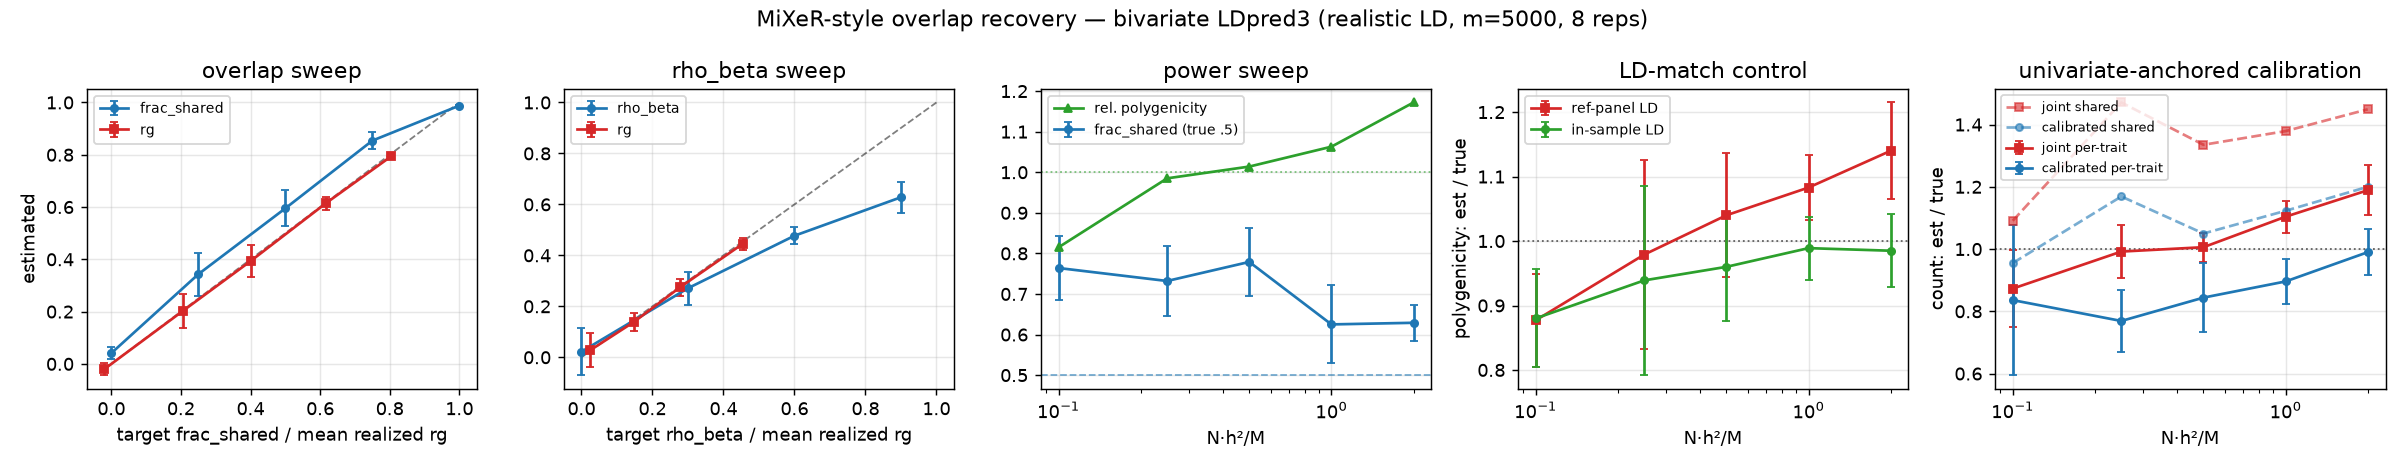

The table this chart was drawn from, first rows:
N, calib_relpoly, calib_relpoly_sd, calib_relshared, cov_off, cov_on, frac_shared_hat, frac_shared_sd, frac_shared_target, insample_relpoly, insample_relpoly_sd, insample_rg, insample_rg_mae_realized, insample_rg_sd, joint_relpoly, joint_relpoly_sd, joint_relshared, lam, ref_relpoly, ref_relpoly_sd, ref_rg, ref_rg_mae_realized, ref_rg_sd, rel_off
, , , , , , 0.041, 0.023, 0.0, , , , , , , , , , , , , , , 
, , , , , , 0.343, 0.082, 0.25, , , , , , , , , , , , , , , 
, , , , , , 0.595, 0.069, 0.5, , , , , , , , , , , , , , , 
, , , , , , 0.854, 0.032, 0.75, , , , , , , , , , , , , , , 
, , , , , , 0.988, 0.003, 1.0, , , , , , , , , , , , , , , 
, , , , , , 0.522, 0.053, 0.5, , , , , , , , , , , , , , , 
, , , , , , 0.519, 0.037, 0.5, , , , , , , , , , , , , , , 
, , , , , , 0.542, 0.04, 0.5, , , , , , , , , , , , , , , 
, , , , , , 0.643, 0.035, 0.5, , , , , , , , , , , , , , , 
1000, , , , , , 0.764, 0.079, 0.5, , , , , , , , , , , , , , , 
2500, , , , , , 0.732, 0.087, 0.5, , , , , , , , , , , , , , , 
5000, , , , , , 0.779, 0.084, 0.5, , , , , , , , , , , , , , , 
10000, , , , , , 0.625, 0.096, 0.5, , , , , , , , , , , , , , , 
20000, , , , , , 0.629, 0.045, 0.5, , , , , , , , , , , , , , , 
1000, , , , , , , , , 0.88, 0.076, 0.298, 0.093, 0.066, , , , , 0.877, 0.072, 0.297, 0.096, 0.08, 
2500, , , , , , , , , 0.939, 0.147, 0.374, 0.037, 0.054, , , , , 0.979, 0.146, 0.371, 0.041, 0.058, 
5000, , , , , , , , , 0.96, 0.084, 0.382, 0.021, 0.036, , , , , 1.04, 0.096, 0.384, 0.02, 0.039, 
10000, , , , , , , , , 0.989, 0.049, 0.372, 0.023, 0.033, , , , , 1.083, 0.051, 0.372, 0.022, 0.036, 
20000, , , , , , , , , 0.985, 0.057, 0.412, 0.011, 0.056, , , , , 1.14, 0.075, 0.412, 0.01, 0.057, 
1000, , , , 0.75, 0.5, , , , , , , , , , , , 1.075, , , , , , 0.821
2500, , , , 0.75, 0.5, , , , , , , , , , , , 1.129, , , , , , 0.963
5000, , , , 0.5, 0.75, , , , , , , , , , , , 1.142, , , , , , 1.064
10000, , , , 0.375, 0.75, , , , , , , , , , , , 1.172, , , , , , 1.115
20000, , , , 0.375, 0.75, , , , , , , , , , , , 1.139, , , , , , 1.182
1000, 0.836, 0.241, 0.955, , , , , , , , , , , 0.873, 0.124, 1.091, , , , , , , 
2500, 0.769, 0.101, 1.169, , , , , , , , , , , 0.992, 0.085, 1.471, , , , , , , 
5000, 0.844, 0.11, 1.05, , , , , , , , , , , 1.006, 0.046, 1.335, , , , , , , 
10000, 0.896, 0.071, 1.123, , , , , , , , , , , 1.104, 0.051, 1.379, , , , , , , 
20000, 0.99, 0.073, 1.2, , , , , , , , , , , 1.189, 0.081, 1.449, , , , , , , 
